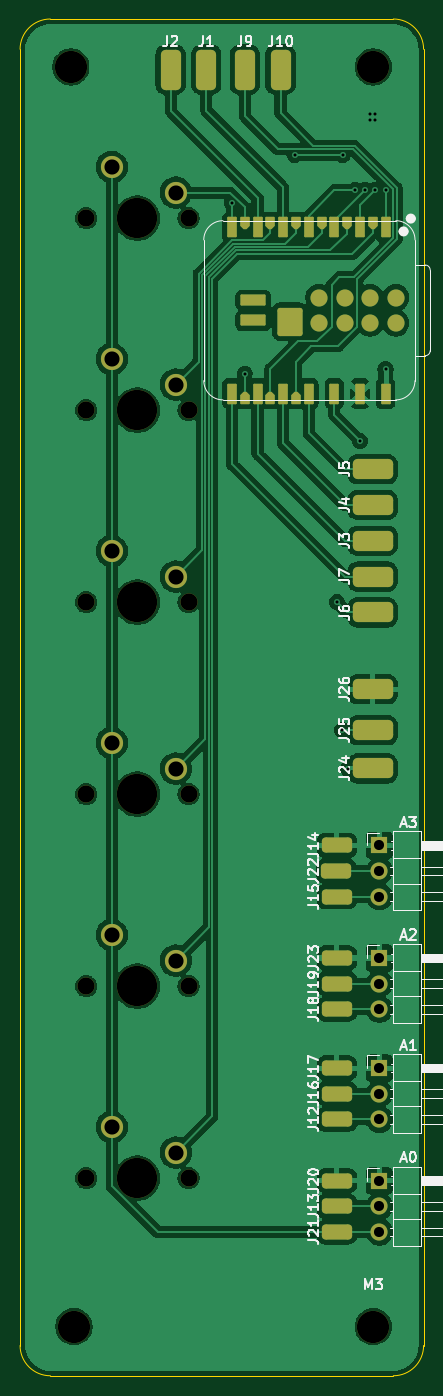
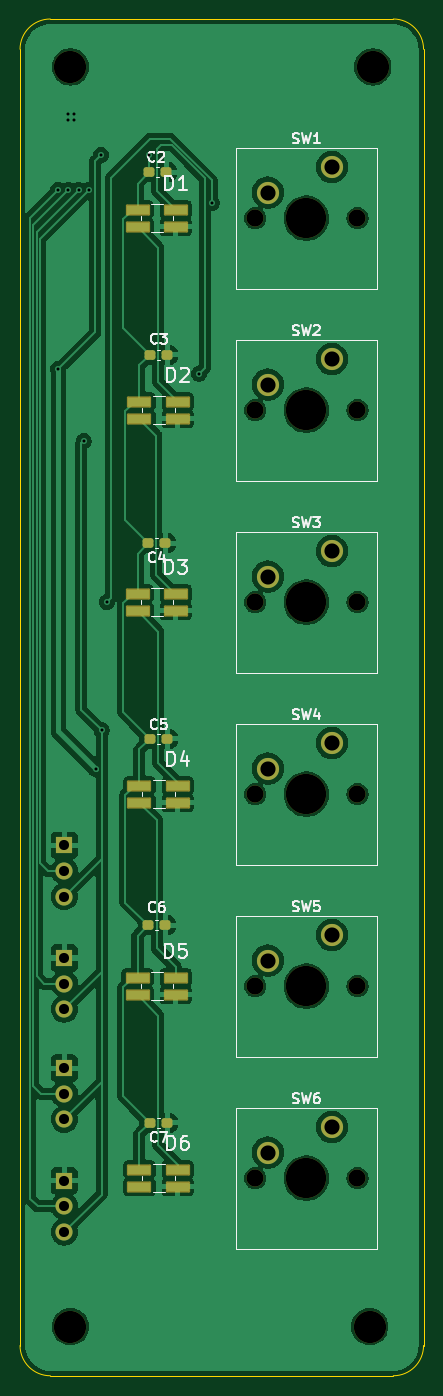
Circuit board: 11 layer files. Board 40.0 x 134.6 mm.
- bottom_copper: Only_ESP_PCB-B_Cu.gbr (143400 bytes)
- bottom_mask: Only_ESP_PCB-B_Mask.gbr (4109 bytes)
- paste: Only_ESP_PCB-B_Paste.gbr (2288 bytes)
- bottom_silk: Only_ESP_PCB-B_Silkscreen.gbr (29261 bytes)
- outline: Only_ESP_PCB-Edge_Cuts.gbr (1010 bytes)
- top_copper: Only_ESP_PCB-F_Cu.gbr (155417 bytes)
- top_mask: Only_ESP_PCB-F_Mask.gbr (5919 bytes)
- paste: Only_ESP_PCB-F_Paste.gbr (2739 bytes)
- top_silk: Only_ESP_PCB-F_Silkscreen.gbr (38968 bytes)
- drill: Only_ESP_PCB-NPTH.drl (849 bytes)
- drill: Only_ESP_PCB-PTH.drl (1169 bytes)

=== bottom_copper: Only_ESP_PCB-B_Cu.gbr (143400 bytes, source omitted) ===
=== bottom_mask: Only_ESP_PCB-B_Mask.gbr ===
%TF.GenerationSoftware,KiCad,Pcbnew,9.0.7-1.fc43*%
%TF.CreationDate,2026-04-03T17:31:38+02:00*%
%TF.ProjectId,Only_ESP_PCB,4f6e6c79-5f45-4535-905f-5043422e6b69,rev?*%
%TF.SameCoordinates,Original*%
%TF.FileFunction,Soldermask,Bot*%
%TF.FilePolarity,Negative*%
%FSLAX46Y46*%
G04 Gerber Fmt 4.6, Leading zero omitted, Abs format (unit mm)*
G04 Created by KiCad (PCBNEW 9.0.7-1.fc43) date 2026-04-03 17:31:38*
%MOMM*%
%LPD*%
G01*
G04 APERTURE LIST*
G04 Aperture macros list*
%AMRoundRect*
0 Rectangle with rounded corners*
0 $1 Rounding radius*
0 $2 $3 $4 $5 $6 $7 $8 $9 X,Y pos of 4 corners*
0 Add a 4 corners polygon primitive as box body*
4,1,4,$2,$3,$4,$5,$6,$7,$8,$9,$2,$3,0*
0 Add four circle primitives for the rounded corners*
1,1,$1+$1,$2,$3*
1,1,$1+$1,$4,$5*
1,1,$1+$1,$6,$7*
1,1,$1+$1,$8,$9*
0 Add four rect primitives between the rounded corners*
20,1,$1+$1,$2,$3,$4,$5,0*
20,1,$1+$1,$4,$5,$6,$7,0*
20,1,$1+$1,$6,$7,$8,$9,0*
20,1,$1+$1,$8,$9,$2,$3,0*%
G04 Aperture macros list end*
%ADD10RoundRect,0.102000X1.100000X0.450000X-1.100000X0.450000X-1.100000X-0.450000X1.100000X-0.450000X0*%
%ADD11RoundRect,0.237500X-0.300000X-0.237500X0.300000X-0.237500X0.300000X0.237500X-0.300000X0.237500X0*%
%ADD12C,1.700000*%
%ADD13C,4.000000*%
%ADD14C,2.200000*%
%ADD15R,1.700000X1.700000*%
%ADD16C,3.200000*%
G04 APERTURE END LIST*
D10*
%TO.C,D1*%
X129545000Y-63158000D03*
X129545000Y-64858000D03*
X133345000Y-64858000D03*
X133345000Y-63158000D03*
%TD*%
D11*
%TO.C,C2*%
X130480500Y-59436000D03*
X132205500Y-59436000D03*
%TD*%
%TO.C,C3*%
X130390500Y-77584250D03*
X132115500Y-77584250D03*
%TD*%
%TO.C,C4*%
X130581000Y-96253250D03*
X132306000Y-96253250D03*
%TD*%
%TO.C,C5*%
X130390500Y-115684250D03*
X132115500Y-115684250D03*
%TD*%
%TO.C,C6*%
X130581000Y-134162750D03*
X132306000Y-134162750D03*
%TD*%
%TO.C,C7*%
X130390500Y-153784250D03*
X132115500Y-153784250D03*
%TD*%
D12*
%TO.C,SW1*%
X121681000Y-64010650D03*
D13*
X116601000Y-64010650D03*
D12*
X111521000Y-64010650D03*
D14*
X114061000Y-58930650D03*
X120411000Y-61470650D03*
%TD*%
D12*
%TO.C,SW2*%
X121681000Y-83060650D03*
D13*
X116601000Y-83060650D03*
D12*
X111521000Y-83060650D03*
D14*
X114061000Y-77980650D03*
X120411000Y-80520650D03*
%TD*%
D12*
%TO.C,SW3*%
X121681000Y-102110650D03*
D13*
X116601000Y-102110650D03*
D12*
X111521000Y-102110650D03*
D14*
X114061000Y-97030650D03*
X120411000Y-99570650D03*
%TD*%
D12*
%TO.C,SW4*%
X121681000Y-121160650D03*
D13*
X116601000Y-121160650D03*
D12*
X111521000Y-121160650D03*
D14*
X114061000Y-116080650D03*
X120411000Y-118620650D03*
%TD*%
D12*
%TO.C,SW5*%
X121681000Y-140210650D03*
D13*
X116601000Y-140210650D03*
D12*
X111521000Y-140210650D03*
D14*
X114061000Y-135130650D03*
X120411000Y-137670650D03*
%TD*%
D12*
%TO.C,SW6*%
X121681000Y-159260650D03*
D13*
X116601000Y-159260650D03*
D12*
X111521000Y-159260650D03*
D14*
X114061000Y-154180650D03*
X120411000Y-156720650D03*
%TD*%
D15*
%TO.C,A3*%
X140615000Y-126238000D03*
D12*
X140615000Y-128778000D03*
X140615000Y-131318000D03*
%TD*%
D15*
%TO.C,A1*%
X140615000Y-148336000D03*
D12*
X140615000Y-150876000D03*
X140615000Y-153416000D03*
%TD*%
D16*
%TO.C,REF\u002A\u002A*%
X110299500Y-174000000D03*
%TD*%
%TO.C,REF\u002A\u002A*%
X140000000Y-49000000D03*
%TD*%
%TO.C,M3*%
X140000000Y-174000000D03*
%TD*%
D15*
%TO.C,A2*%
X140615000Y-137414000D03*
D12*
X140615000Y-139954000D03*
X140615000Y-142494000D03*
%TD*%
D15*
%TO.C,A0*%
X140615000Y-159512000D03*
D12*
X140615000Y-162052000D03*
X140615000Y-164592000D03*
%TD*%
D16*
%TO.C,REF\u002A\u002A*%
X110000000Y-49000000D03*
%TD*%
D10*
%TO.C,D6*%
X133154500Y-158408000D03*
X133154500Y-160108000D03*
X129354500Y-160108000D03*
X129354500Y-158408000D03*
%TD*%
%TO.C,D5*%
X133345000Y-139358000D03*
X133345000Y-141058000D03*
X129545000Y-141058000D03*
X129545000Y-139358000D03*
%TD*%
%TO.C,D4*%
X133154500Y-120308000D03*
X133154500Y-122008000D03*
X129354500Y-122008000D03*
X129354500Y-120308000D03*
%TD*%
%TO.C,D3*%
X133345000Y-101258000D03*
X133345000Y-102958000D03*
X129545000Y-102958000D03*
X129545000Y-101258000D03*
%TD*%
%TO.C,D2*%
X133154500Y-82208000D03*
X133154500Y-83908000D03*
X129354500Y-83908000D03*
X129354500Y-82208000D03*
%TD*%
M02*

=== paste: Only_ESP_PCB-B_Paste.gbr (2288 bytes, source withheld) ===
=== bottom_silk: Only_ESP_PCB-B_Silkscreen.gbr (29261 bytes, source omitted) ===
=== outline: Only_ESP_PCB-Edge_Cuts.gbr ===
%TF.GenerationSoftware,KiCad,Pcbnew,9.0.7-1.fc43*%
%TF.CreationDate,2026-04-03T17:31:39+02:00*%
%TF.ProjectId,Only_ESP_PCB,4f6e6c79-5f45-4535-905f-5043422e6b69,rev?*%
%TF.SameCoordinates,Original*%
%TF.FileFunction,Profile,NP*%
%FSLAX46Y46*%
G04 Gerber Fmt 4.6, Leading zero omitted, Abs format (unit mm)*
G04 Created by KiCad (PCBNEW 9.0.7-1.fc43) date 2026-04-03 17:31:39*
%MOMM*%
%LPD*%
G01*
G04 APERTURE LIST*
%TA.AperFunction,Profile*%
%ADD10C,0.050000*%
%TD*%
G04 APERTURE END LIST*
D10*
X142000000Y-178865450D02*
X107965500Y-178865450D01*
X145000000Y-47250000D02*
X145000000Y-175865450D01*
X104965500Y-47250000D02*
G75*
G02*
X107965500Y-44250000I3000000J0D01*
G01*
X142000000Y-44250000D02*
G75*
G02*
X145000000Y-47250000I0J-3000000D01*
G01*
X107965500Y-44250000D02*
X142000000Y-44250000D01*
X104965500Y-175865450D02*
X104965500Y-47250000D01*
X145000000Y-175865450D02*
G75*
G02*
X142000000Y-178865400I-3000000J50D01*
G01*
X107965500Y-178865450D02*
G75*
G02*
X104965450Y-175865450I0J3000050D01*
G01*
M02*

=== top_copper: Only_ESP_PCB-F_Cu.gbr (155417 bytes, source omitted) ===
=== top_mask: Only_ESP_PCB-F_Mask.gbr ===
%TF.GenerationSoftware,KiCad,Pcbnew,9.0.7-1.fc43*%
%TF.CreationDate,2026-04-03T17:31:38+02:00*%
%TF.ProjectId,Only_ESP_PCB,4f6e6c79-5f45-4535-905f-5043422e6b69,rev?*%
%TF.SameCoordinates,Original*%
%TF.FileFunction,Soldermask,Top*%
%TF.FilePolarity,Negative*%
%FSLAX46Y46*%
G04 Gerber Fmt 4.6, Leading zero omitted, Abs format (unit mm)*
G04 Created by KiCad (PCBNEW 9.0.7-1.fc43) date 2026-04-03 17:31:38*
%MOMM*%
%LPD*%
G01*
G04 APERTURE LIST*
G04 Aperture macros list*
%AMRoundRect*
0 Rectangle with rounded corners*
0 $1 Rounding radius*
0 $2 $3 $4 $5 $6 $7 $8 $9 X,Y pos of 4 corners*
0 Add a 4 corners polygon primitive as box body*
4,1,4,$2,$3,$4,$5,$6,$7,$8,$9,$2,$3,0*
0 Add four circle primitives for the rounded corners*
1,1,$1+$1,$2,$3*
1,1,$1+$1,$4,$5*
1,1,$1+$1,$6,$7*
1,1,$1+$1,$8,$9*
0 Add four rect primitives between the rounded corners*
20,1,$1+$1,$2,$3,$4,$5,0*
20,1,$1+$1,$4,$5,$6,$7,0*
20,1,$1+$1,$6,$7,$8,$9,0*
20,1,$1+$1,$8,$9,$2,$3,0*%
%AMFreePoly0*
4,1,15,-0.616000,0.142500,-0.283500,0.475000,0.521000,0.475000,0.557355,0.467769,0.588175,0.447175,0.608769,0.416355,0.616000,0.380000,0.616000,-0.380000,0.608769,-0.416355,0.588175,-0.447175,0.557355,-0.467769,0.521000,-0.475000,-0.283500,-0.475000,-0.616000,-0.142500,-0.616000,0.142500,-0.616000,0.142500,$1*%
G04 Aperture macros list end*
%ADD10C,1.700000*%
%ADD11C,4.000000*%
%ADD12C,2.200000*%
%ADD13RoundRect,0.500000X-0.500000X-1.500000X0.500000X-1.500000X0.500000X1.500000X-0.500000X1.500000X0*%
%ADD14R,1.700000X1.700000*%
%ADD15RoundRect,0.375000X1.125000X-0.375000X1.125000X0.375000X-1.125000X0.375000X-1.125000X-0.375000X0*%
%ADD16RoundRect,0.500000X1.500000X-0.500000X1.500000X0.500000X-1.500000X0.500000X-1.500000X-0.500000X0*%
%ADD17C,3.200000*%
%ADD18RoundRect,0.095000X0.380000X-0.921000X0.380000X0.921000X-0.380000X0.921000X-0.380000X-0.921000X0*%
%ADD19RoundRect,0.095000X-0.380000X0.921000X-0.380000X-0.921000X0.380000X-0.921000X0.380000X0.921000X0*%
%ADD20FreePoly0,90.000000*%
%ADD21FreePoly0,270.000000*%
%ADD22RoundRect,0.110000X1.140000X0.440000X-1.140000X0.440000X-1.140000X-0.440000X1.140000X-0.440000X0*%
%ADD23RoundRect,0.250000X-1.000000X1.150000X-1.000000X-1.150000X1.000000X-1.150000X1.000000X1.150000X0*%
G04 APERTURE END LIST*
D10*
%TO.C,SW1*%
X121681000Y-64010650D03*
D11*
X116601000Y-64010650D03*
D10*
X111521000Y-64010650D03*
D12*
X114061000Y-58930650D03*
X120411000Y-61470650D03*
%TD*%
D10*
%TO.C,SW2*%
X121681000Y-83060650D03*
D11*
X116601000Y-83060650D03*
D10*
X111521000Y-83060650D03*
D12*
X114061000Y-77980650D03*
X120411000Y-80520650D03*
%TD*%
D10*
%TO.C,SW3*%
X121681000Y-102110650D03*
D11*
X116601000Y-102110650D03*
D10*
X111521000Y-102110650D03*
D12*
X114061000Y-97030650D03*
X120411000Y-99570650D03*
%TD*%
D10*
%TO.C,SW4*%
X121681000Y-121160650D03*
D11*
X116601000Y-121160650D03*
D10*
X111521000Y-121160650D03*
D12*
X114061000Y-116080650D03*
X120411000Y-118620650D03*
%TD*%
D10*
%TO.C,SW5*%
X121681000Y-140210650D03*
D11*
X116601000Y-140210650D03*
D10*
X111521000Y-140210650D03*
D12*
X114061000Y-135130650D03*
X120411000Y-137670650D03*
%TD*%
D10*
%TO.C,SW6*%
X121681000Y-159260650D03*
D11*
X116601000Y-159260650D03*
D10*
X111521000Y-159260650D03*
D12*
X114061000Y-154180650D03*
X120411000Y-156720650D03*
%TD*%
D13*
%TO.C,J1*%
X123444000Y-49276000D03*
%TD*%
D14*
%TO.C,A3*%
X140615000Y-126238000D03*
D10*
X140615000Y-128778000D03*
X140615000Y-131318000D03*
%TD*%
D15*
%TO.C,J16*%
X136398000Y-150876000D03*
%TD*%
D16*
%TO.C,J5*%
X139954000Y-88912000D03*
%TD*%
D15*
%TO.C,J20*%
X136398000Y-159512000D03*
%TD*%
D14*
%TO.C,A1*%
X140615000Y-148336000D03*
D10*
X140615000Y-150876000D03*
X140615000Y-153416000D03*
%TD*%
D17*
%TO.C,REF\u002A\u002A*%
X110299500Y-174000000D03*
%TD*%
D13*
%TO.C,J9*%
X127254000Y-49276000D03*
%TD*%
D17*
%TO.C,REF\u002A\u002A*%
X140000000Y-49000000D03*
%TD*%
D18*
%TO.C,U1*%
X141224000Y-64897000D03*
X138684000Y-64897000D03*
X136144000Y-64897000D03*
X133604000Y-64897000D03*
X131064000Y-64897000D03*
X128524000Y-64897000D03*
X125984000Y-64897000D03*
D19*
X125984000Y-81407000D03*
X128524000Y-81407000D03*
X131064000Y-81407000D03*
X133604000Y-81407000D03*
X136144000Y-81407000D03*
X138684000Y-81407000D03*
X141224000Y-81407000D03*
D20*
X139954000Y-64497000D03*
X137414000Y-64497000D03*
X134874000Y-64497000D03*
X132334000Y-64497000D03*
X129794000Y-64497000D03*
X127254000Y-64497000D03*
D21*
X127254000Y-81807000D03*
X129794000Y-81807000D03*
X132334000Y-81807000D03*
D10*
X142240000Y-71882000D03*
X142240000Y-74422000D03*
X139700000Y-71882000D03*
X139700000Y-74422000D03*
X137160000Y-71882000D03*
X137160000Y-74422000D03*
X134620000Y-71882000D03*
X134620000Y-74422000D03*
D22*
X128086177Y-72158012D03*
X128086177Y-74158012D03*
D23*
X131729000Y-74277000D03*
%TD*%
D16*
%TO.C,J26*%
X139954000Y-110744000D03*
%TD*%
D15*
%TO.C,J13*%
X136398000Y-162052000D03*
%TD*%
%TO.C,J14*%
X136398000Y-126238000D03*
%TD*%
D17*
%TO.C,M3*%
X140000000Y-174000000D03*
%TD*%
D16*
%TO.C,J3*%
X139954000Y-96012000D03*
%TD*%
D14*
%TO.C,A2*%
X140615000Y-137414000D03*
D10*
X140615000Y-139954000D03*
X140615000Y-142494000D03*
%TD*%
D14*
%TO.C,A0*%
X140615000Y-159512000D03*
D10*
X140615000Y-162052000D03*
X140615000Y-164592000D03*
%TD*%
D15*
%TO.C,J21*%
X136398000Y-164592000D03*
%TD*%
D16*
%TO.C,J6*%
X139954000Y-103124000D03*
%TD*%
%TO.C,J25*%
X139954000Y-114808000D03*
%TD*%
D15*
%TO.C,J18*%
X136398000Y-142494000D03*
%TD*%
%TO.C,J17*%
X136398000Y-148336000D03*
%TD*%
D16*
%TO.C,J7*%
X139954000Y-99568000D03*
%TD*%
D15*
%TO.C,J22*%
X136334500Y-128778000D03*
%TD*%
D16*
%TO.C,J24*%
X139954000Y-118612000D03*
%TD*%
D13*
%TO.C,J2*%
X119894000Y-49276000D03*
%TD*%
%TO.C,J10*%
X130804000Y-49276000D03*
%TD*%
D15*
%TO.C,J23*%
X136398000Y-137414000D03*
%TD*%
%TO.C,J15*%
X136398000Y-131318000D03*
%TD*%
%TO.C,J19*%
X136398000Y-139954000D03*
%TD*%
D17*
%TO.C,REF\u002A\u002A*%
X110000000Y-49000000D03*
%TD*%
D15*
%TO.C,J12*%
X136398000Y-153416000D03*
%TD*%
D16*
%TO.C,J4*%
X139954000Y-92462000D03*
%TD*%
M02*

=== paste: Only_ESP_PCB-F_Paste.gbr (2739 bytes, source withheld) ===
=== top_silk: Only_ESP_PCB-F_Silkscreen.gbr (38968 bytes, source omitted) ===
=== drill: Only_ESP_PCB-NPTH.drl ===
M48
; DRILL file {KiCad 9.0.7-1.fc43} date 2026-04-03T17:31:43+0200
; FORMAT={-:-/ absolute / metric / decimal}
; #@! TF.CreationDate,2026-04-03T17:31:43+02:00
; #@! TF.GenerationSoftware,Kicad,Pcbnew,9.0.7-1.fc43
; #@! TF.FileFunction,NonPlated,1,2,NPTH
FMAT,2
METRIC
; #@! TA.AperFunction,NonPlated,NPTH,ComponentDrill
T1C1.700
; #@! TA.AperFunction,NonPlated,NPTH,ComponentDrill
T2C3.200
; #@! TA.AperFunction,NonPlated,NPTH,ComponentDrill
T3C4.000
%
G90
G05
T1
X111.521Y-64.011
X111.521Y-83.061
X111.521Y-102.111
X111.521Y-121.161
X111.521Y-140.211
X111.521Y-159.261
X121.681Y-64.011
X121.681Y-83.061
X121.681Y-102.111
X121.681Y-121.161
X121.681Y-140.211
X121.681Y-159.261
T2
X110.0Y-49.0
X110.299Y-174.0
X140.0Y-49.0
X140.0Y-174.0
T3
X116.601Y-64.011
X116.601Y-83.061
X116.601Y-102.111
X116.601Y-121.161
X116.601Y-140.211
X116.601Y-159.261
M30

=== drill: Only_ESP_PCB-PTH.drl ===
M48
; DRILL file {KiCad 9.0.7-1.fc43} date 2026-04-03T17:31:43+0200
; FORMAT={-:-/ absolute / metric / decimal}
; #@! TF.CreationDate,2026-04-03T17:31:43+02:00
; #@! TF.GenerationSoftware,Kicad,Pcbnew,9.0.7-1.fc43
; #@! TF.FileFunction,Plated,1,2,PTH
FMAT,2
METRIC
; #@! TA.AperFunction,Plated,PTH,ViaDrill
T1C0.300
; #@! TA.AperFunction,Plated,PTH,ComponentDrill
T2C1.000
; #@! TA.AperFunction,Plated,PTH,ComponentDrill
T3C1.500
%
G90
G05
T1
X125.984Y-62.484
X127.254Y-79.438
X132.207Y-57.75
X136.398Y-102.108
X136.906Y-114.808
X136.969Y-57.75
X137.506Y-118.618
X138.176Y-61.214
X138.684Y-86.106
X139.192Y-61.192
X139.636Y-53.721
X139.636Y-54.292
X140.208Y-53.721
X140.208Y-54.292
X140.208Y-61.214
X141.224Y-61.214
X141.224Y-78.994
T2
X140.615Y-126.238
X140.615Y-128.778
X140.615Y-131.318
X140.615Y-137.414
X140.615Y-139.954
X140.615Y-142.494
X140.615Y-148.336
X140.615Y-150.876
X140.615Y-153.416
X140.615Y-159.512
X140.615Y-162.052
X140.615Y-164.592
T3
X114.061Y-58.931
X114.061Y-77.981
X114.061Y-97.031
X114.061Y-116.081
X114.061Y-135.131
X114.061Y-154.181
X120.411Y-61.471
X120.411Y-80.521
X120.411Y-99.571
X120.411Y-118.621
X120.411Y-137.671
X120.411Y-156.721
M30
